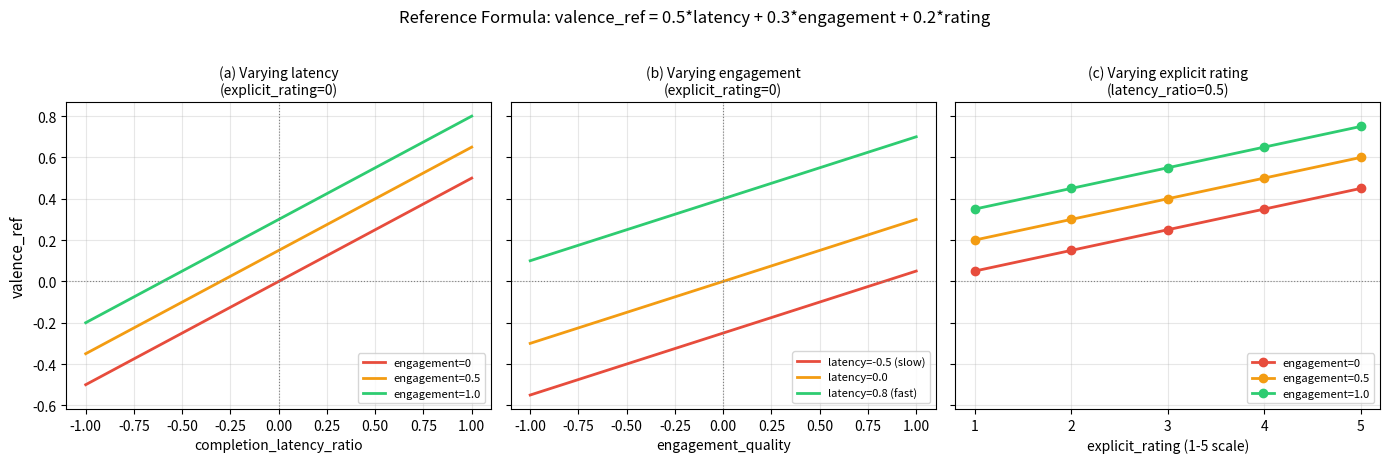

Generate this figure with matplotlib: (Note: this script raises an exception after producing the figure.)
# Copyright 2026 Ravi Kiran Kadaboina
# Licensed under the Apache License, Version 2.0.

"""Reproduces Figure 1 of the Phala paper.

Sensitivity of the reference valence formula to each of its three
signal components. The reference formula is:

    valence_ref = 0.5 * completion_latency_ratio
                + 0.3 * engagement_quality
                + 0.2 * explicit_rating_normalized

Run from the repository root:

    python simulations/valence_ref.py

Writes ``figures/valence_ref.png``.
"""

from __future__ import annotations

from pathlib import Path

import matplotlib.pyplot as plt
import numpy as np


def valence_ref(clr: float, eq: float, ern: float) -> float:
    return 0.5 * clr + 0.3 * eq + 0.2 * ern


def main() -> None:
    x = np.linspace(-1.0, 1.0, 200)

    fig, axes = plt.subplots(1, 3, figsize=(14, 4.5), sharey=True)

    # Panel A: vary completion_latency_ratio
    ax = axes[0]
    for eq_val, color, label in (
        (0.0, "#e74c3c", "engagement=0"),
        (0.5, "#f39c12", "engagement=0.5"),
        (1.0, "#2ecc71", "engagement=1.0"),
    ):
        ax.plot(x, valence_ref(x, eq_val, 0.0), color=color, linewidth=2, label=label)
    ax.set_xlabel("completion_latency_ratio", fontsize=10)
    ax.set_ylabel("valence_ref", fontsize=11)
    ax.set_title("(a) Varying latency\n(explicit_rating=0)", fontsize=10)
    ax.legend(fontsize=8, loc="lower right")
    ax.axhline(0, color="grey", linestyle=":", linewidth=0.8)
    ax.axvline(0, color="grey", linestyle=":", linewidth=0.8)
    ax.grid(True, alpha=0.3)

    # Panel B: vary engagement_quality
    ax = axes[1]
    for clr_val, color, label in (
        (-0.5, "#e74c3c", "latency=-0.5 (slow)"),
        (0.0, "#f39c12", "latency=0.0"),
        (0.8, "#2ecc71", "latency=0.8 (fast)"),
    ):
        ax.plot(x, valence_ref(clr_val, x, 0.0), color=color, linewidth=2, label=label)
    ax.set_xlabel("engagement_quality", fontsize=10)
    ax.set_title("(b) Varying engagement\n(explicit_rating=0)", fontsize=10)
    ax.legend(fontsize=8, loc="lower right")
    ax.axhline(0, color="grey", linestyle=":", linewidth=0.8)
    ax.axvline(0, color="grey", linestyle=":", linewidth=0.8)
    ax.grid(True, alpha=0.3)

    # Panel C: vary explicit_rating on a 1-5 scale
    ratings = np.array([1, 2, 3, 4, 5])
    ern = (ratings - 3) / 2
    ax = axes[2]
    for eq_val, color, label in (
        (0.0, "#e74c3c", "engagement=0"),
        (0.5, "#f39c12", "engagement=0.5"),
        (1.0, "#2ecc71", "engagement=1.0"),
    ):
        v = valence_ref(0.5, eq_val, ern)
        ax.plot(ratings, v, "o-", color=color, linewidth=2, markersize=6, label=label)
    ax.set_xlabel("explicit_rating (1-5 scale)", fontsize=10)
    ax.set_title("(c) Varying explicit rating\n(latency_ratio=0.5)", fontsize=10)
    ax.set_xticks([1, 2, 3, 4, 5])
    ax.legend(fontsize=8, loc="lower right")
    ax.axhline(0, color="grey", linestyle=":", linewidth=0.8)
    ax.grid(True, alpha=0.3)

    fig.suptitle(
        "Reference Formula: valence_ref = 0.5*latency + 0.3*engagement + 0.2*rating",
        fontsize=12,
        y=1.02,
    )
    fig.tight_layout()

    out = Path(__file__).resolve().parent.parent / "figures" / "valence_ref.png"
    out.parent.mkdir(parents=True, exist_ok=True)
    fig.savefig(out, dpi=200, bbox_inches="tight")
    plt.close(fig)
    print(f"Saved {out}")


if __name__ == "__main__":
    main()
